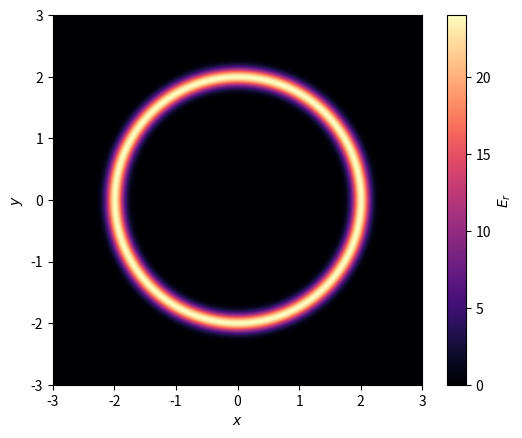

Generate this figure with matplotlib:
import numpy as np
import matplotlib.pyplot as plt

# Section 3.1 of Kannan et al 2018
# Initial values of params

A0 = 40.
r0 = 1.2
sigma = 0.1
c = 1.

#define a simple function that gives radius with time
def r_t(t):
    return c*t + r0

#define a function that provides the expected amplitude
#as a function of time
def Er_Amplitude(t):
    return A0*r0/r_t(t)

#define a function to return the expected photon number density
def Er_xyt(x,y,t):
    A_t = Er_Amplitude(t)  #amplitude of gaussian pulse
    rt = r_t(t)            #current radius of gaussian pulse
    r = (x**2 + y**2)**0.5 #radial position in x,y
    print(rt)
    return A_t*np.exp(-0.5*((r-rt)/sigma)**2)
    

N = 512
x = np.linspace(-3,3,N)
y = np.linspace(-3,3,N)
xx, yy = np.meshgrid(x,y)

t = 0.8

Er = Er_xyt(xx,yy,t)

plt.imshow(Er,cmap="magma",extent=[-3,3,-3,3])
plt.xlabel(r'$x$')
plt.ylabel(r'$y$')
cbar = plt.colorbar()
cbar.set_label(r'$E_r$')

# Energy, Flux, Arrays, Tensors
# Not necessary for this problem but useful in the future

#F_r  
#abs_F_r = c * E_r
#f = np.abs(F_R)/ (c_redu * E_r)
#f = 1.
#chi = (3. + (4. * f)**2) / (5. + 2. * np.sqrt(4. - (3. * f)**2))
#D_tensor = 
#P_r = E_r * D_tensor
#U_arr = np.array([E_r, F_r])

